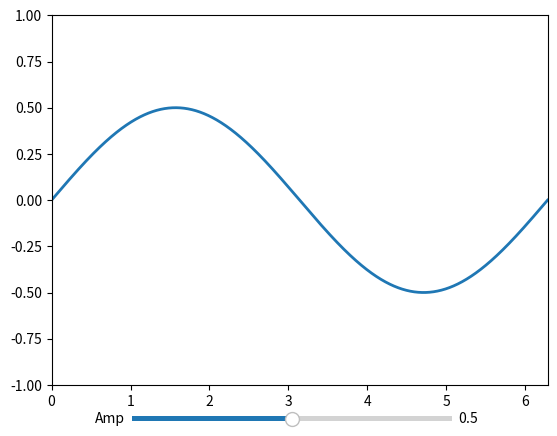

Recreate this plot in Python.
import numpy as np
import matplotlib.pyplot as plt
import matplotlib.animation as animation
from matplotlib.widgets import Slider

TWOPI = 2*np.pi

fig, ax = plt.subplots()

t = np.arange(0.0, TWOPI, 0.001)
initial_amp = .5
s = initial_amp*np.sin(t)
l, = plt.plot(t, s, lw=2)

ax = plt.axis([0,TWOPI,-1,1])

axamp = plt.axes([0.25, .03, 0.50, 0.02])
# Slider
samp = Slider(axamp, 'Amp', 0, 1, valinit=initial_amp)

# Animation controls
is_manual = False # True if user has taken control of the animation
interval = 100 # ms, time between animation frames
loop_len = 5.0 # seconds per loop
scale = interval / 1000 / loop_len

def update_slider(val):
    global is_manual
    is_manual=True
    update(val)

def update(val):
    # update curve
    l.set_ydata(val*np.sin(t))
    # redraw canvas while idle
    fig.canvas.draw_idle()

def update_plot(num):
    global is_manual
    if is_manual:
        return l, # don't change

    val = (samp.val + scale) % samp.valmax
    samp.set_val(val)
    is_manual = False # the above line called update_slider, so we need to reset this
    return l,

def on_click(event):
    # Check where the click happened
    (xm,ym),(xM,yM) = samp.label.clipbox.get_points()
    if xm < event.x < xM and ym < event.y < yM:
        # Event happened within the slider, ignore since it is handled in update_slider
        return
    else:
        # user clicked somewhere else on canvas = unpause
        global is_manual
        is_manual=False

# call update function on slider value change
samp.on_changed(update_slider)

fig.canvas.mpl_connect('button_press_event', on_click)

ani = animation.FuncAnimation(fig, update_plot, interval=interval)

plt.show()
